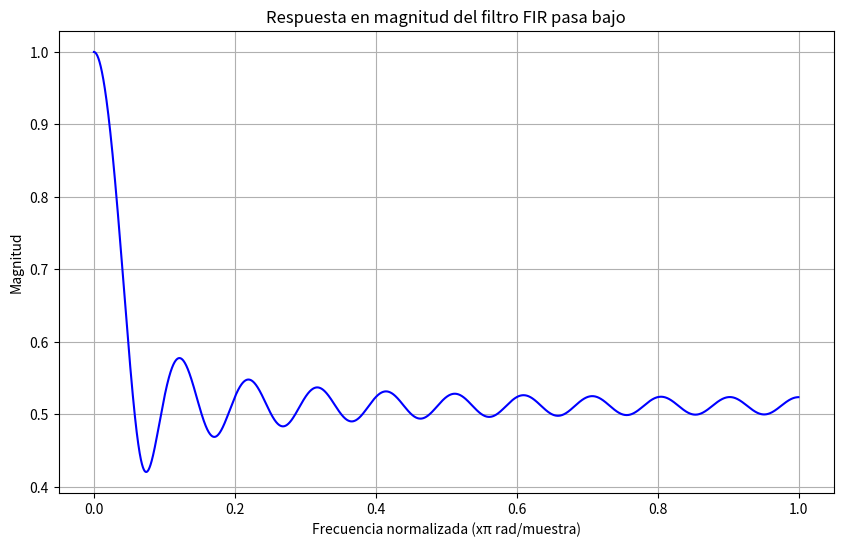

The matplotlib source for this figure:
import numpy as np
import matplotlib.pyplot as plt
from scipy.signal import freqz
# Parámetros
N = 21  
fc = np.pi / 2  
M = N - 1 
omega = np.linspace(0, np.pi, N)  #
H = np.zeros(N)
H[omega <= fc] = 1 
h = np.fft.ifft(H).real 
# Grafica
w, h_freq = freqz(h, worN=8000)
plt.figure(figsize=(10, 6))
plt.plot(w / np.pi, abs(h_freq), 'b')
plt.title("Respuesta en magnitud del filtro FIR pasa bajo")
plt.xlabel('Frecuencia normalizada (xπ rad/muestra)')
plt.ylabel('Magnitud')
plt.grid(True)
plt.show()
